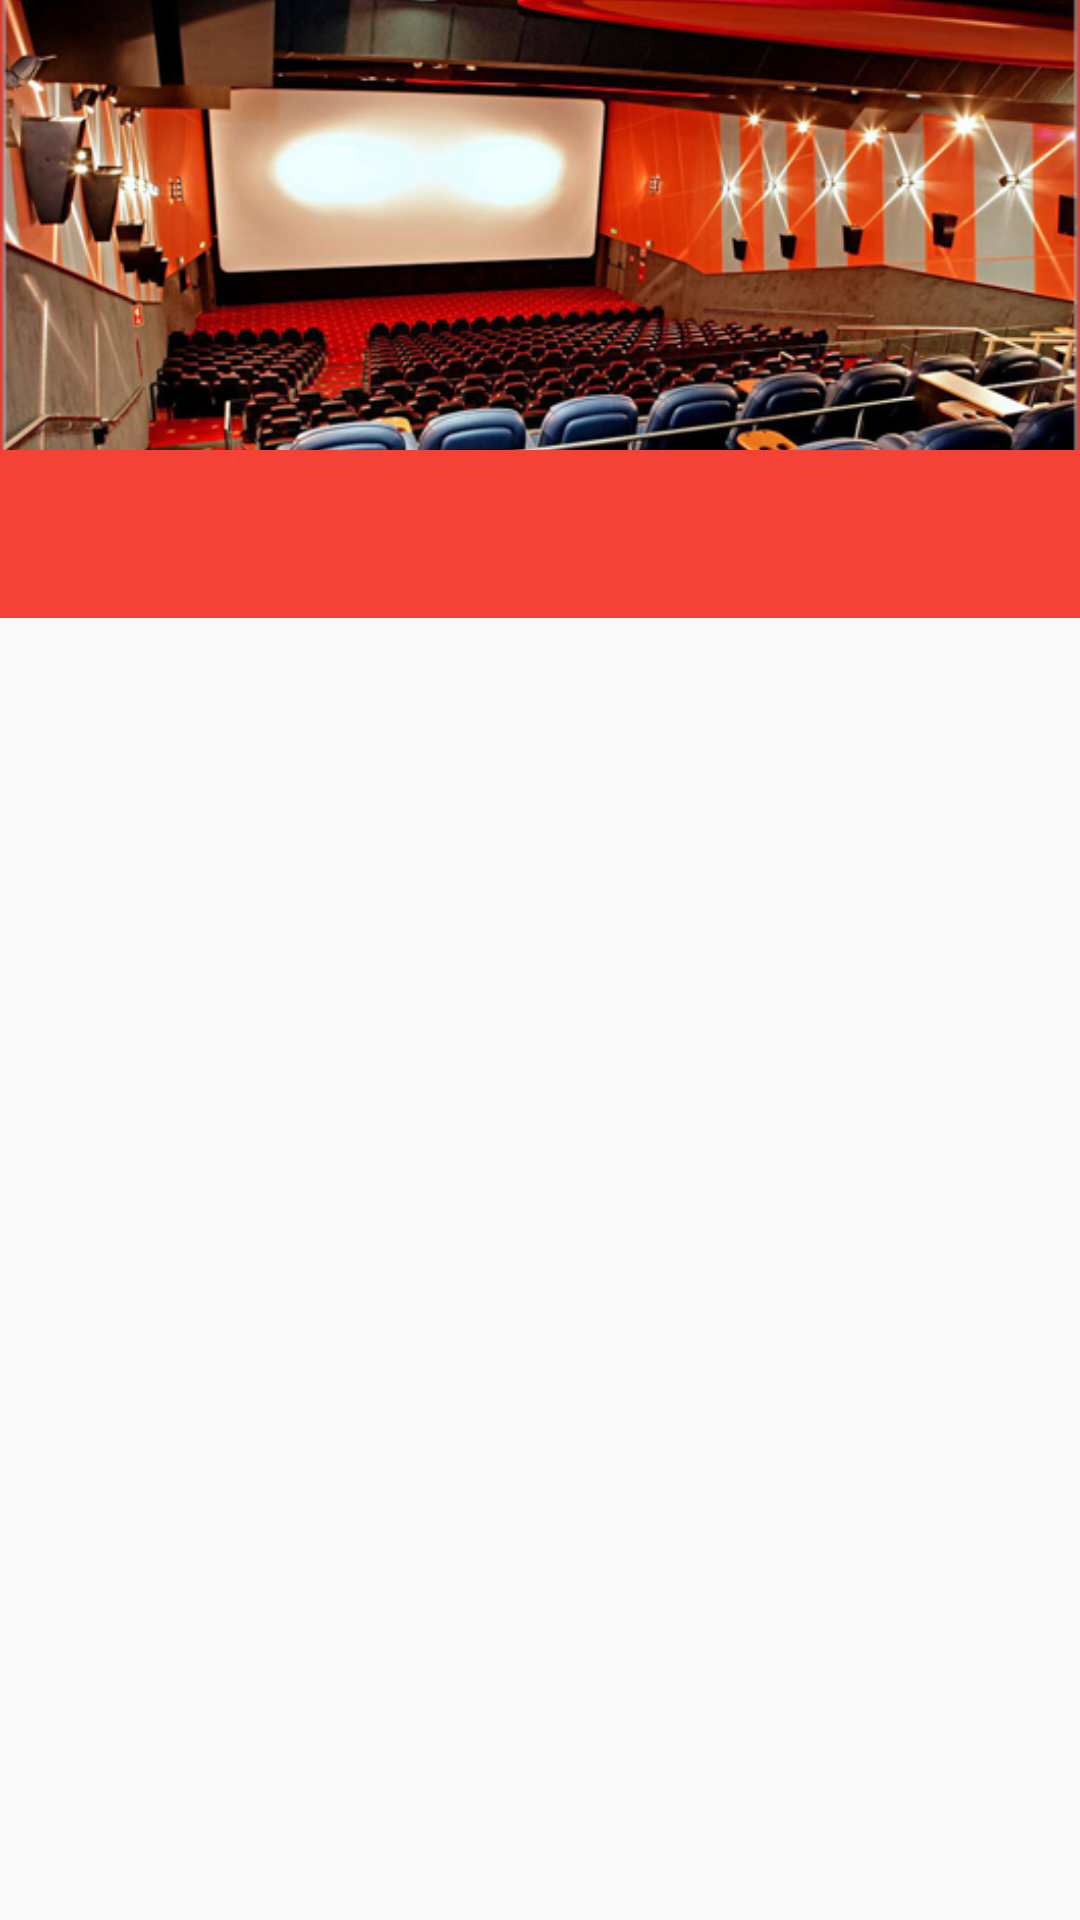

Layout XML and referenced resources for this Android screen:
<!-- AndroidManifest.xml: application theme AppTheme -->
<!-- res/layout/tab_layout.xml -->
<?xml version="1.0" encoding="utf-8"?>
<android.support.design.widget.CoordinatorLayout xmlns:android="http://schemas.android.com/apk/res/android"
    xmlns:app="http://schemas.android.com/apk/res-auto"
    android:id="@+id/main_content"
    android:layout_width="match_parent"
    android:layout_height="match_parent">

    <android.support.design.widget.AppBarLayout
        android:id="@+id/appBar"
        android:layout_width="match_parent"
        android:layout_height="wrap_content"
        android:theme="@style/ThemeOverlay.AppCompat.Dark.ActionBar">

        <android.support.design.widget.CollapsingToolbarLayout
            android:id="@+id/collapsing_toolbar"
            android:layout_width="match_parent"
            android:layout_height="wrap_content"
            app:contentScrim="?attr/colorPrimary"
            app:layout_scrollFlags="scroll|exitUntilCollapsed">

            <ImageView
                android:layout_width="match_parent"
                android:layout_height="150dp"
                android:scaleType="centerCrop"
                android:src="@drawable/background"
                app:layout_collapseMode="parallax" />

            <android.support.v7.widget.Toolbar
                android:id="@+id/mToolbar"
                android:layout_width="match_parent"
                android:layout_height="?attr/actionBarSize"
                app:layout_collapseMode="pin"
                app:popupTheme="@style/ThemeOverlay.AppCompat.Light" />
        </android.support.design.widget.CollapsingToolbarLayout>

        <android.support.design.widget.TabLayout
            android:id="@+id/tab_layout"
            android:layout_width="match_parent"
            android:layout_height="?attr/actionBarSize"
            android:layout_gravity="bottom"
            android:background="?attr/colorPrimary"
            app:tabMode="scrollable" />
    </android.support.design.widget.AppBarLayout>

    <android.support.v4.view.ViewPager
        android:id="@+id/tab_viewpager"
        android:layout_width="match_parent"
        android:layout_height="match_parent"
        app:layout_behavior="@string/appbar_scrolling_view_behavior" />
</android.support.design.widget.CoordinatorLayout>
<!-- resources referenced by this layout -->
<resources>
  <!-- drawable background: png bitmap (drawable, 301548 bytes) -->
  <style name="AppTheme" parent="Theme.AppCompat.Light.DarkActionBar">
          
          <item name="colorPrimary">@color/primary</item>
          <item name="colorPrimaryDark">@color/primary_dark</item>
          <item name="colorAccent">@color/accent</item>
      </style>
  <color name="primary">#F44336</color>
  <color name="primary_dark">#512DA8</color>
  <color name="accent">#FF4081</color>
</resources>
